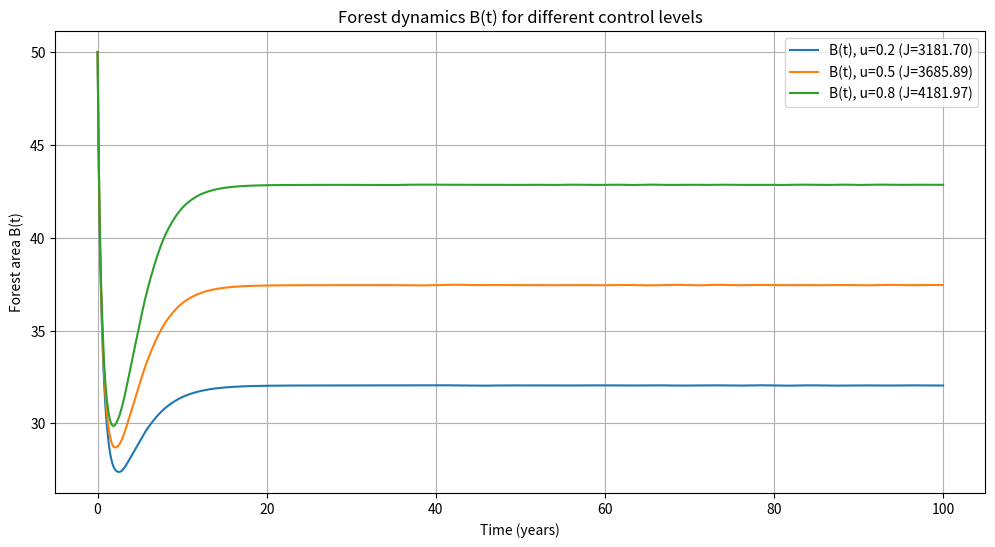

The matplotlib source for this figure:
import numpy as np
from scipy.integrate import solve_ivp
from scipy.integrate import trapezoid
import matplotlib.pyplot as plt


params = {
    's': 0.8, 'L': 50, 'alpha0': 0.0031, 'lambda2': 0.0007,
    'pi1': 0.03, 'phi0': 0.4, 'r': 0.5, 'K': 100,
    'pi': 0.004, 'lambda_': 0.007, 'lambda0': 0.4,
    'pi2': 0.09, 'gamma1': 0.0002, 'phi': 0.006
}

weights = {
    'ω1': 1.0,
    'ω2': 0.5  
}

def model(t, X, u):

    B, N, P, E = X
    alpha1 = params['alpha0'] * (1 - u)
    
    dBdt = (params['s'] * B * (1 - B/params['L']) - alpha1 * B * N - 
            params['lambda2'] * B**2 * P + params['pi1'] * params['phi0'] * E)
    
    dNdt = (params['r'] * N * (1 - N/params['K']) + params['pi'] * alpha1 * B * N)
    
    dPdt = params['lambda_'] * N - params['lambda0'] * P - params['pi2'] * params['gamma1'] * P * E
    
    dEdt = params['phi'] * (params['L'] - B) - params['phi0'] * E - params['gamma1'] * P * E
    
    return [dBdt, dNdt, dPdt, dEdt]

def compute_functional(u_value, t_span=(0, 100), t_eval=None):
    if t_eval is None:
        t_eval = np.linspace(t_span[0], t_span[1], 1000)
    
    sol = solve_ivp(model, t_span, [50, 30, 29, 10], 
                   args=(u_value,), t_eval=t_eval)
    
    B = sol.y[0] 
    u_squared = u_value**2 * np.ones_like(sol.t)
    
    integrand = weights['ω1'] * B - weights['ω2'] * u_squared
    
    J = trapezoid(integrand, sol.t)
    
    return J, sol

u_values = [0.2, 0.5, 0.8]
results = {}

for u in u_values:
    J, sol = compute_functional(u)
    results[u] = {
        'J': J,
        'solution': sol
    }
    print(f"For u = {u}: J(u) = {J:.2f}")

plt.figure(figsize=(12, 6))
for u, data in results.items():
    plt.plot(data['solution'].t, data['solution'].y[0], 
             label=f'B(t), u={u} (J={data["J"]:.2f})')
plt.title('Forest dynamics B(t) for different control levels')
plt.xlabel('Time (years)')
plt.ylabel('Forest area B(t)')
plt.legend()
plt.grid(True)
plt.show()